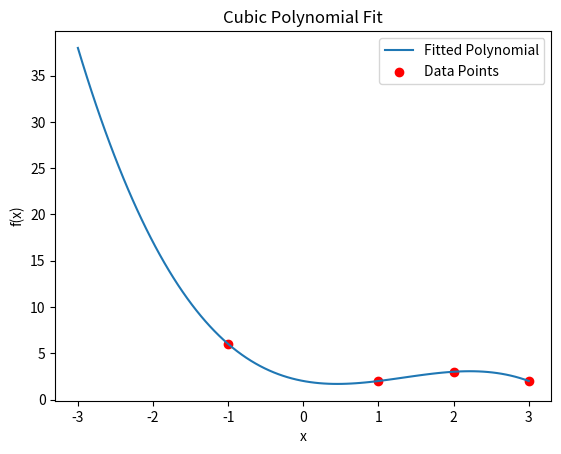

Here is the Python script that generated this plot:
# Practice Curve Fitting Example

import numpy as np
import matplotlib.pyplot as plt

def fitPoly3(p1, p2, p3, p4):
    # Create the matrix of powers of x
    A = np.array([
        [p1[0]**3, p1[0]**2, p1[0], 1],
        [p2[0]**3, p2[0]**2, p2[0], 1],
        [p3[0]**3, p3[0]**2, p3[0], 1],
        [p4[0]**3, p4[0]**2, p4[0], 1]
    ])
    
    # Create the vector of y values
    b = np.array([p1[1], p2[1], p3[1], p4[1]])

    # Solve the linear algebra system for the coefficients
    coeffs = np.linalg.solve(A, b)

    # Generate values for plotting
    x_values = np.linspace(-3, 3, 100)
    y_values = np.polyval(coeffs, x_values)

    # Plotting the polynomial and points
    plt.plot(x_values, y_values, label='Fitted Polynomial')
    plt.scatter([p1[0], p2[0], p3[0], p4[0]], [p1[1], p2[1], p3[1], p4[1]], color='red', label='Data Points')
    plt.title('Cubic Polynomial Fit')
    plt.xlabel('x')
    plt.ylabel('f(x)')
    plt.legend()
    plt.show()

    return coeffs

# Example data points
points = [(1, 2), (-1, 6), (2, 3), (3, 2)]

# Fitting the polynomial to the points
coefficients = fitPoly3(*points)
print("Cubic polynomial coefficients:", coefficients)
